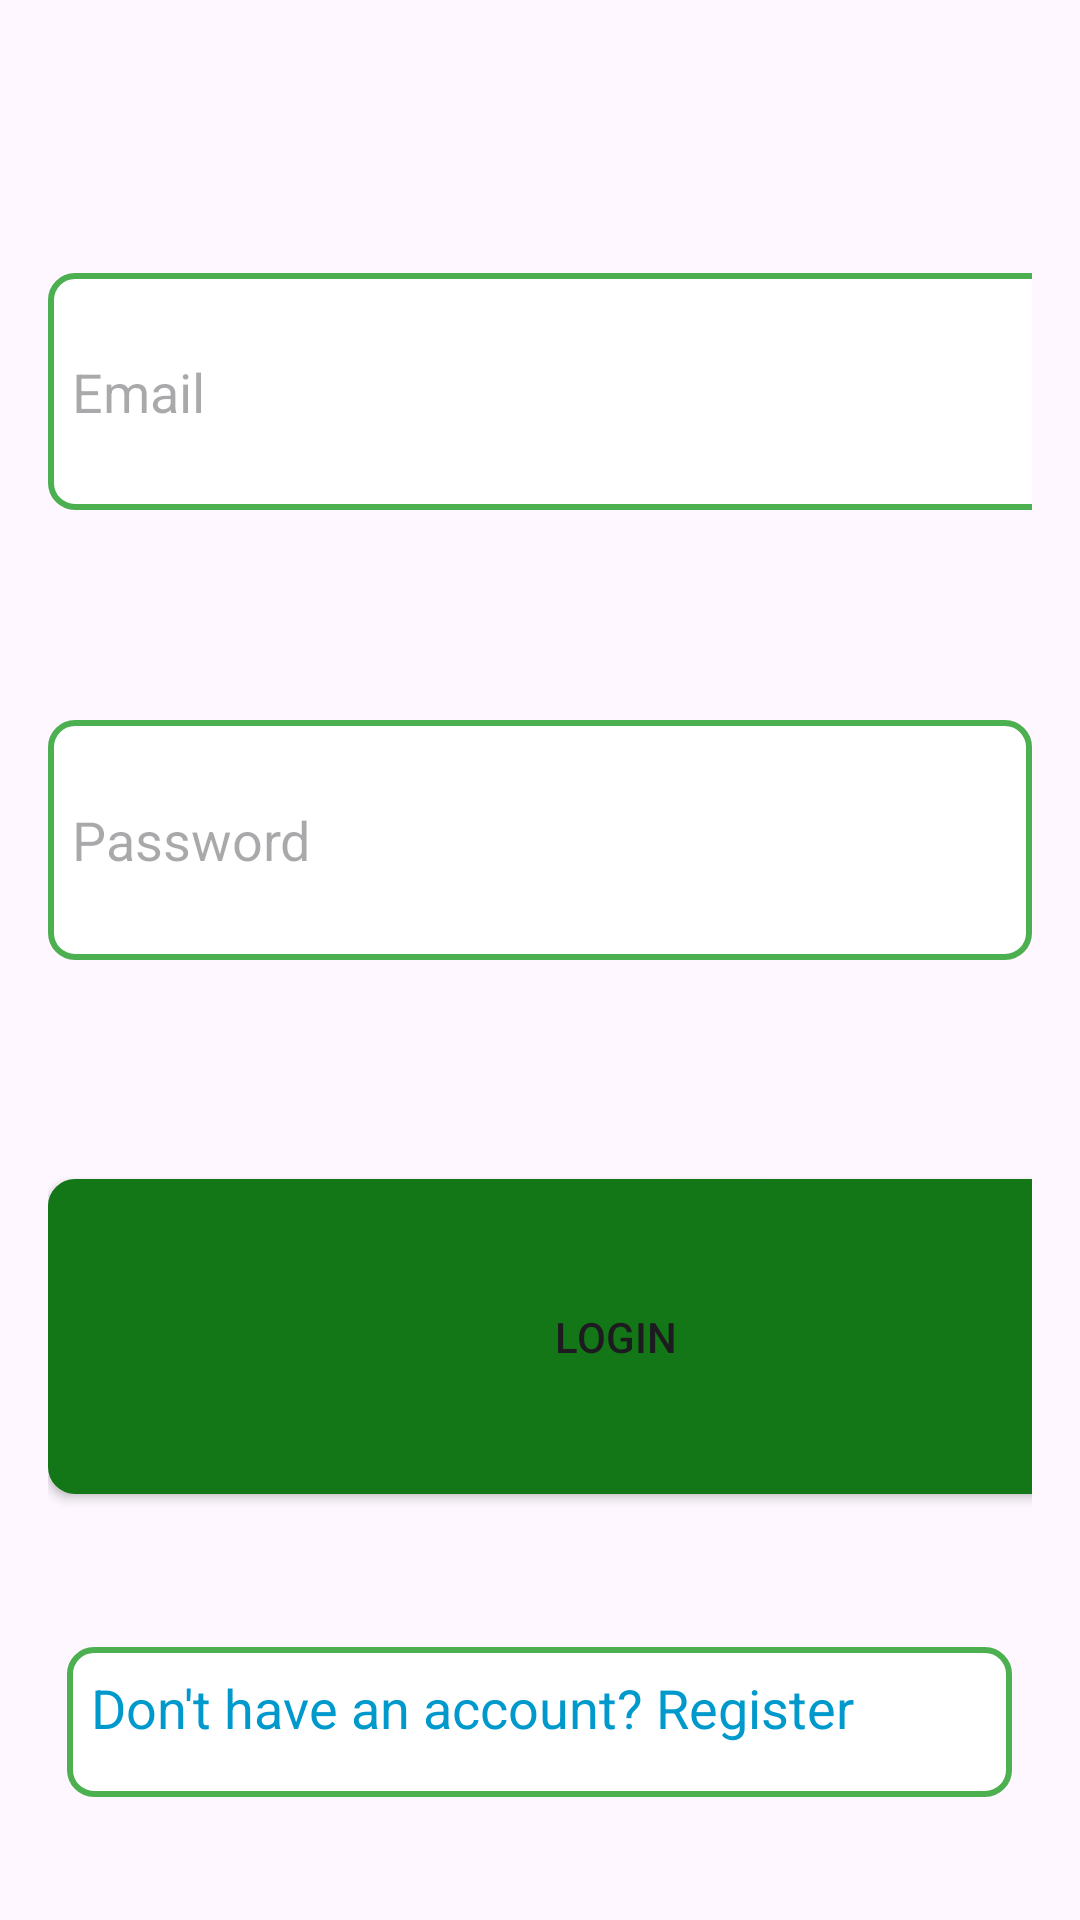

Produce the Android XML layout that renders to this screen, including the resource entries it uses.
<!-- AndroidManifest.xml: application theme Theme.Go -->
<!-- res/layout/fragment_loginforseller.xml -->
<?xml version="1.0" encoding="utf-8"?>
<LinearLayout xmlns:android="http://schemas.android.com/apk/res/android"
    xmlns:app="http://schemas.android.com/apk/res-auto"
    android:layout_width="match_parent"
    android:layout_height="match_parent"
    android:orientation="vertical"
    android:padding="16dp">

    <Space
        android:layout_width="378dp"
        android:layout_height="75dp" />

    <androidx.constraintlayout.widget.Barrier
        android:layout_width="54dp"
        android:layout_height="108dp"
        app:barrierDirection="top" />

    <EditText
        android:id="@+id/etEmail"
        android:layout_width="379dp"
        android:layout_height="79dp"
        android:background="@drawable/spinnergood"
        android:hint="Email"
        android:inputType="textEmailAddress" />

    <Space
        android:layout_width="381dp"
        android:layout_height="70dp" />

    <EditText
        android:background="@drawable/spinnergood"
        android:id="@+id/etPassword"
        android:layout_width="match_parent"
        android:layout_height="80dp"
        android:hint="Password"
        android:inputType="textPassword" />

    <Space
        android:layout_width="381dp"
        android:layout_height="73dp" />

    <Button
        android:background="@drawable/spinnergood"
        android:id="@+id/btnLogin"
        android:layout_width="378dp"
        android:layout_height="105dp"
        app:backgroundTint="#137617"
        android:text="Login" />

    <Space
        android:layout_width="381dp"
        android:layout_height="51dp" />

    <TextView
        android:background="@drawable/spinnergood"
        android:id="@+id/registerTextView"
        android:layout_width="315dp"
        android:layout_height="50dp"
        android:layout_gravity="center"
        android:clickable="true"
        android:focusable="true"
        android:text="Don't have an account? Register"
        android:textColor="@android:color/holo_blue_dark"
        android:textSize="18sp" />
</LinearLayout>
<!-- resources referenced by this layout -->
<resources>
  <!-- drawable spinnergood (drawable) -->
  <shape xmlns:android="http://schemas.android.com/apk/res/android">
          <solid android:color="#FFFFFF" />
          <stroke android:width="2dp" android:color="#4CAF50" />
          <corners android:radius="8dp" />
          <padding android:left="8dp" android:right="8dp" android:top="8dp" android:bottom="8dp" />
      </shape>
  <style name="Theme.Go" parent="Base.Theme.Go" />
  <style name="Base.Theme.Go" parent="Theme.Material3.DayNight.NoActionBar">
          
          
      </style>
</resources>
